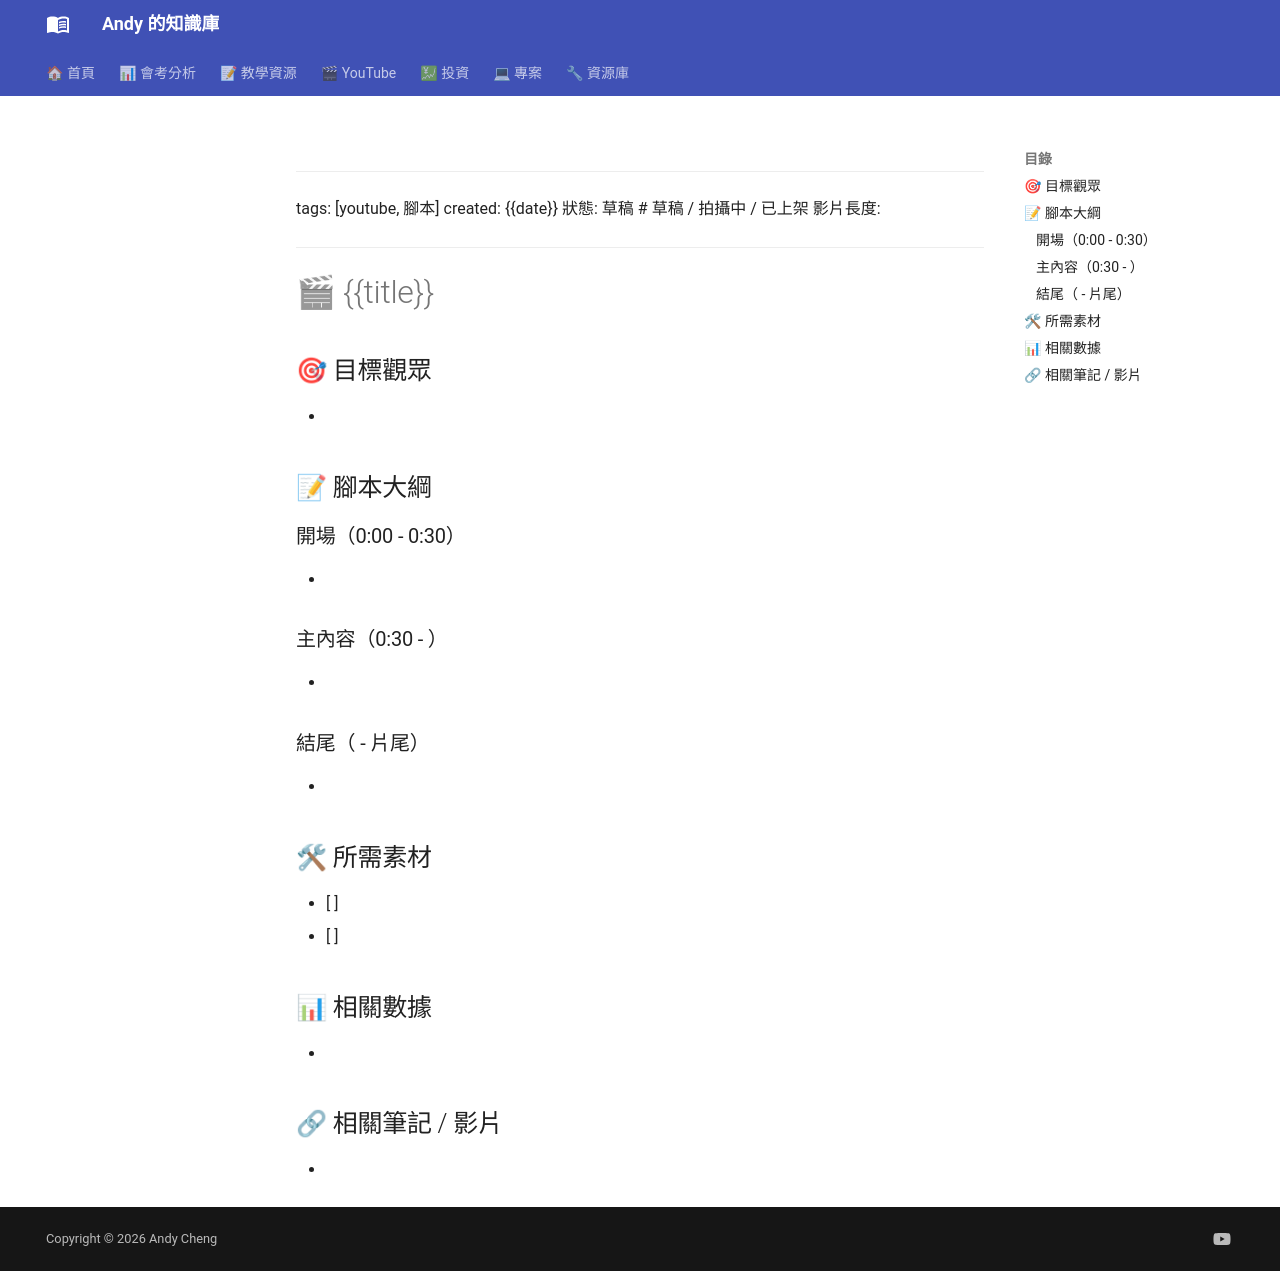

repository: andyjunyi/knowledge-base · page: 07 - 資源庫/Templates/YouTube腳本模板/index.html · generator: mkdocs

---
tags: [youtube, 腳本]
created: {{date}}
狀態: 草稿 # 草稿 / 拍攝中 / 已上架
影片長度:
---

# 🎬 {{title}}

## 🎯 目標觀眾

- 

## 📝 腳本大綱

### 開場（0:00 - 0:30）

- 

### 主內容（0:30 - ）

- 

### 結尾（ - 片尾）

- 

## 🛠 所需素材

- [ ] 
- [ ] 

## 📊 相關數據

- 

## 🔗 相關筆記 / 影片

- 
